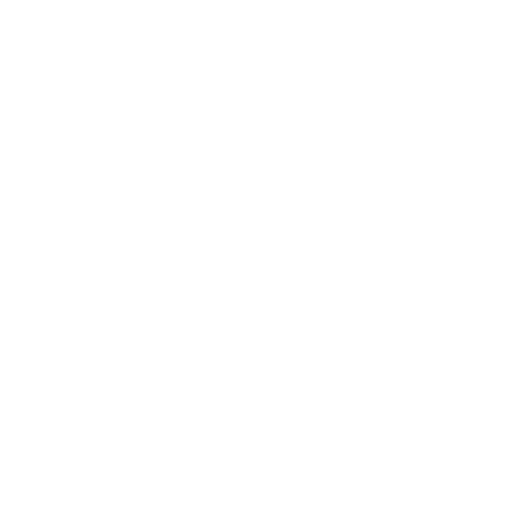
t = 0.00 s
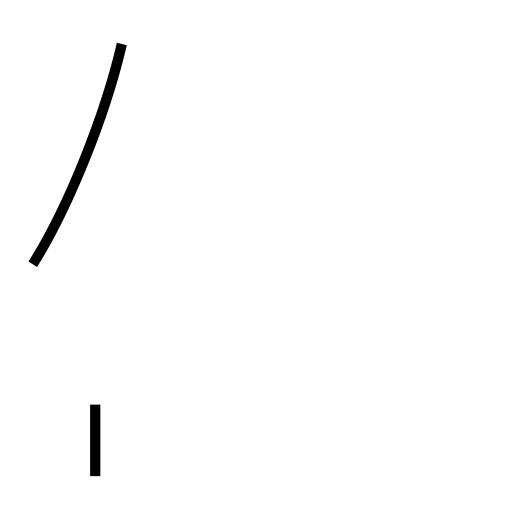
t = 0.91 s
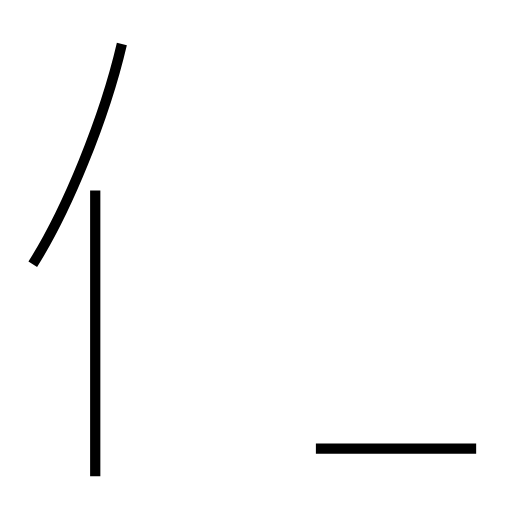
t = 2.01 s
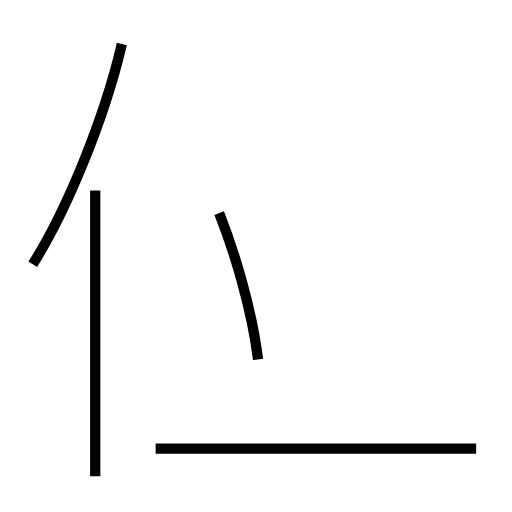
t = 2.92 s
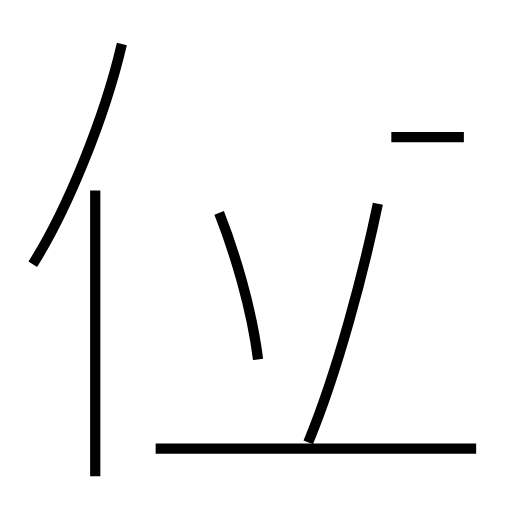
t = 3.86 s
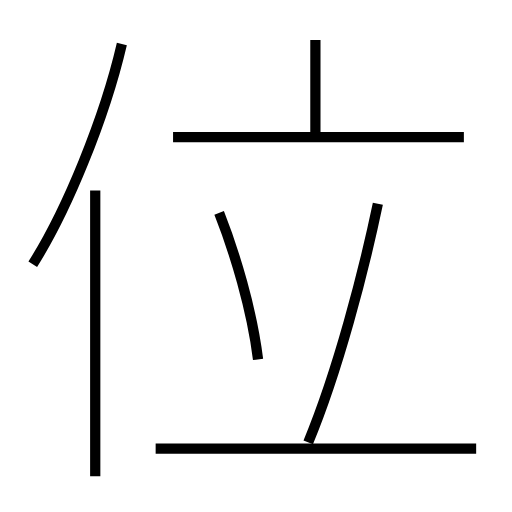
t = 4.79 s

The animated SVG that drew these frames (rendered in a browser with its animation timeline set to each time). Animation: 7 SMIL elements (animate=7); one cycle of 4.79 s.

<?xml version='1.0' encoding='utf-8'?>
<svg viewBox="0.0 -6.0 50.0 50.0" version="1.1" xmlns="http://www.w3.org/2000/svg"><rect x="-1000" y="-1000" width="2000" height="2000" stroke="white" fill="white" /><g style="fill:none;stroke:#000000;stroke-width:1"><path d="M 3.2 -18.2 C 6.5 -23.4 10.2 -32.4 11.9 -39.7 " transform="translate(0.0 38.0)" stroke-dasharray="23.281705123821983" stroke-dashoffset="23.281705123821983"><animate attributeName="stroke-dashoffset" from="23.281705123821983" to="0" dur="0.6984511537146595s" begin="0s" fill="freeze" /></path><path d="M 9.3 2.5 L 9.3 -25.4 " transform="translate(0.0 38.0)" stroke-dasharray="27.9" stroke-dashoffset="27.9"><animate attributeName="stroke-dashoffset" from="27.9" to="0" dur="0.837s" begin="0.6984511537146595s" fill="freeze" /></path><path d="M 46.5 -0.2 L 15.2 -0.2 " transform="translate(0.0 38.0)" stroke-dasharray="31.3" stroke-dashoffset="31.3"><animate attributeName="stroke-dashoffset" from="31.3" to="0" dur="0.939s" begin="1.5354511537146593s" fill="freeze" /></path><path d="M 25.2 -8.9 C 24.6 -13.8 22.9 -19.4 21.4 -23.2 " transform="translate(0.0 38.0)" stroke-dasharray="14.831560953724287" stroke-dashoffset="14.831560953724287"><animate attributeName="stroke-dashoffset" from="14.831560953724287" to="0" dur="0.4449468286117286s" begin="2.4744511537146594s" fill="freeze" /></path><path d="M 30.1 -0.8 C 33.0 -7.8 35.5 -17.4 36.9 -24.1 " transform="translate(0.0 38.0)" stroke-dasharray="24.302361944697466" stroke-dashoffset="24.302361944697466"><animate attributeName="stroke-dashoffset" from="24.302361944697466" to="0" dur="0.729070858340924s" begin="2.919397982326388s" fill="freeze" /></path><path d="M 45.3 -30.6 L 16.9 -30.6 " transform="translate(0.0 38.0)" stroke-dasharray="28.4" stroke-dashoffset="28.4"><animate attributeName="stroke-dashoffset" from="28.4" to="0" dur="0.852s" begin="3.648468840667312s" fill="freeze" /></path><path d="M 30.8 -30.6 L 30.8 -40.1" transform="translate(0.0 38.0)" stroke-dasharray="9.5" stroke-dashoffset="9.5"><animate attributeName="stroke-dashoffset" from="9.5" to="0" dur="0.285s" begin="4.500468840667312s" fill="freeze" /></path></g></svg>
